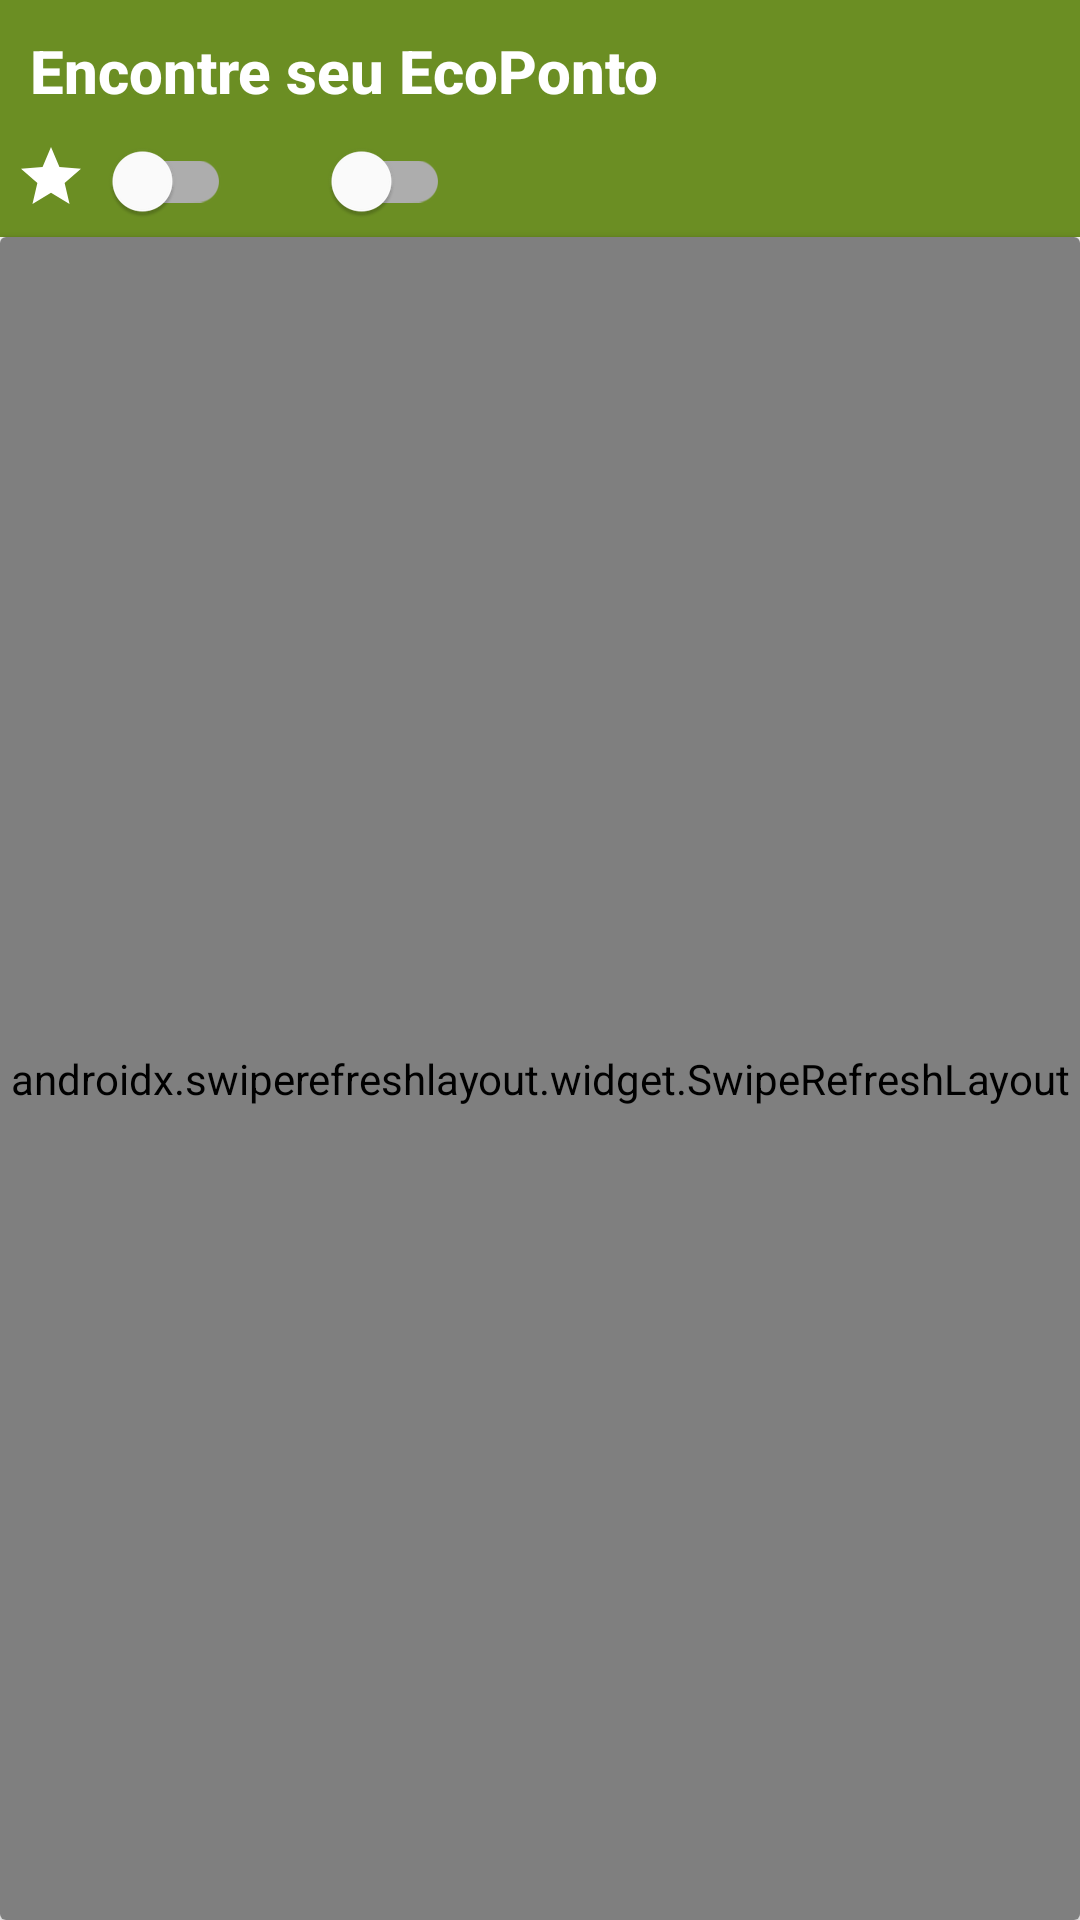

Layout XML and referenced resources for this Android screen:
<!-- AndroidManifest.xml: application theme Theme.EcoFinder -->
<!-- res/layout/ecopontos_screen_fragment.xml -->
<?xml version="1.0" encoding="utf-8"?>
<LinearLayout xmlns:android="http://schemas.android.com/apk/res/android"
    xmlns:tools="http://schemas.android.com/tools"
    android:layout_width="match_parent"
    android:layout_height="match_parent"
    android:orientation="vertical"
    xmlns:app="http://schemas.android.com/apk/res-auto"
    >

    <androidx.constraintlayout.widget.ConstraintLayout
        android:layout_width="match_parent"
        android:layout_height="wrap_content"
        android:background="@color/OliveDrab"
        >
        <TextView
            android:id="@+id/TextViewFindEcoPontoTitle"
            android:layout_width="wrap_content"
            android:layout_height="wrap_content"
            android:layout_marginStart="10dp"
            android:layout_marginTop="10dp"
            app:layout_constraintStart_toStartOf="parent"
            app:layout_constraintTop_toTopOf="parent"
            android:text="@string/TextViewFindEcoPontoTitleText"
            android:textColor="@color/White"
            android:textStyle="bold"
            android:fontFamily="sans-serif-medium"
            android:textSize="20sp"
            />
































        <LinearLayout
            android:id="@+id/LinearLayoutFavorites"
            android:layout_width="wrap_content"
            android:layout_height="wrap_content"
            android:orientation="horizontal"
            app:layout_constraintStart_toStartOf="parent"
            app:layout_constraintTop_toBottomOf="@id/TextViewFindEcoPontoTitle"
            app:layout_constraintBottom_toBottomOf="parent"
            android:layout_marginTop="10dp"
            android:layout_marginStart="5dp"
            android:layout_marginBottom="5dp"
            >
            <ImageView
                android:id="@+id/imageViewFavoritesSwitch"
                android:layout_width="wrap_content"
                android:layout_height="wrap_content"
                android:src="@drawable/star_icon"
                app:tint="@color/White" />
            <com.google.android.material.switchmaterial.SwitchMaterial
                android:id="@+id/switchShowFavorites"
                android:layout_width="wrap_content"
                android:layout_height="0dp"
                android:layout_marginEnd="10dp"
                />

        </LinearLayout>


        <LinearLayout
            android:id="@+id/LinearLayoutLocation"
            android:layout_width="wrap_content"
            android:layout_height="wrap_content"
            app:layout_constraintStart_toEndOf="@id/LinearLayoutFavorites"
            app:layout_constraintTop_toBottomOf="@id/TextViewFindEcoPontoTitle"
            app:layout_constraintBottom_toBottomOf="parent"
            android:layout_marginTop="10dp"
            android:layout_marginStart="15dp"
            android:layout_marginBottom="5dp"
            >
            <ImageView
                android:id="@+id/imageViewLocationIcon"
                android:layout_width="wrap_content"
                android:layout_height="wrap_content"
                android:src="@drawable/baseline_location_on_24"
                app:tint="@color/White" />

            <com.google.android.material.switchmaterial.SwitchMaterial
                android:id="@+id/switchUseLocation"
                android:layout_width="wrap_content"
                android:layout_height="0dp"
                 />


        </LinearLayout>




    </androidx.constraintlayout.widget.ConstraintLayout>

    <androidx.cardview.widget.CardView
        android:layout_width="match_parent"
        android:layout_height="fill_parent"
        >

        <androidx.swiperefreshlayout.widget.SwipeRefreshLayout
            android:id="@+id/swipe_refresh_layout"
            android:layout_width="match_parent"
            android:layout_height="match_parent">
            <androidx.recyclerview.widget.RecyclerView
                android:id="@+id/RecyclerViewEcopontosList"
                app:layoutManager="androidx.recyclerview.widget.LinearLayoutManager"
                android:layout_width="match_parent"
                android:layout_height="match_parent"

                />

        </androidx.swiperefreshlayout.widget.SwipeRefreshLayout>


    </androidx.cardview.widget.CardView>


</LinearLayout>
<!-- resources referenced by this layout -->
<resources>
  <string-array name="spinner_array">
          <item>Todos os Ecopontos</item>
          <item>Meus Ecopontos Favoritos</item>
      </string-array>
  <color name="Black">#000000</color>
  <color name="OliveDrab">#6B8E23</color>
  <color name="White">#FFFFFF</color>
  <!-- drawable star_icon (drawable) -->
  <vector android:height="24dp" android:tint="#000000"
      android:viewportHeight="24" android:viewportWidth="24"
      android:width="24dp" xmlns:android="http://schemas.android.com/apk/res/android">
      <path android:fillColor="@android:color/darker_gray" android:pathData="M12,17.27L18.18,21l-1.64,-7.03L22,9.24l-7.19,-0.61L12,2 9.19,8.63 2,9.24l5.46,4.73L5.82,21z"/>
  </vector>
  <string name="EditTextFindText">Escreva um endereço</string>
  <string name="TextViewFindEcoPontoTitleText">Encontre seu EcoPonto</string>
  <style name="Theme.EcoFinder" parent="Theme.MaterialComponents.DayNight.DarkActionBar">
          
          <item name="colorPrimary">@color/OliveDrab</item>
          <item name="colorPrimaryVariant">@color/purple_700</item>
          <item name="colorOnPrimary">@color/white</item>
          
          <item name="colorSecondary">@color/teal_200</item>
          <item name="colorSecondaryVariant">@color/teal_700</item>
          <item name="colorOnSecondary">@color/black</item>
          
          <item name="android:statusBarColor">?attr/colorPrimaryVariant</item>
          
      </style>
  <color name="purple_700">#FF3700B3</color>
  <color name="white">#FFFFFFFF</color>
  <color name="teal_200">#FF03DAC5</color>
  <color name="teal_700">#FF018786</color>
  <color name="black">#FF000000</color>
</resources>
